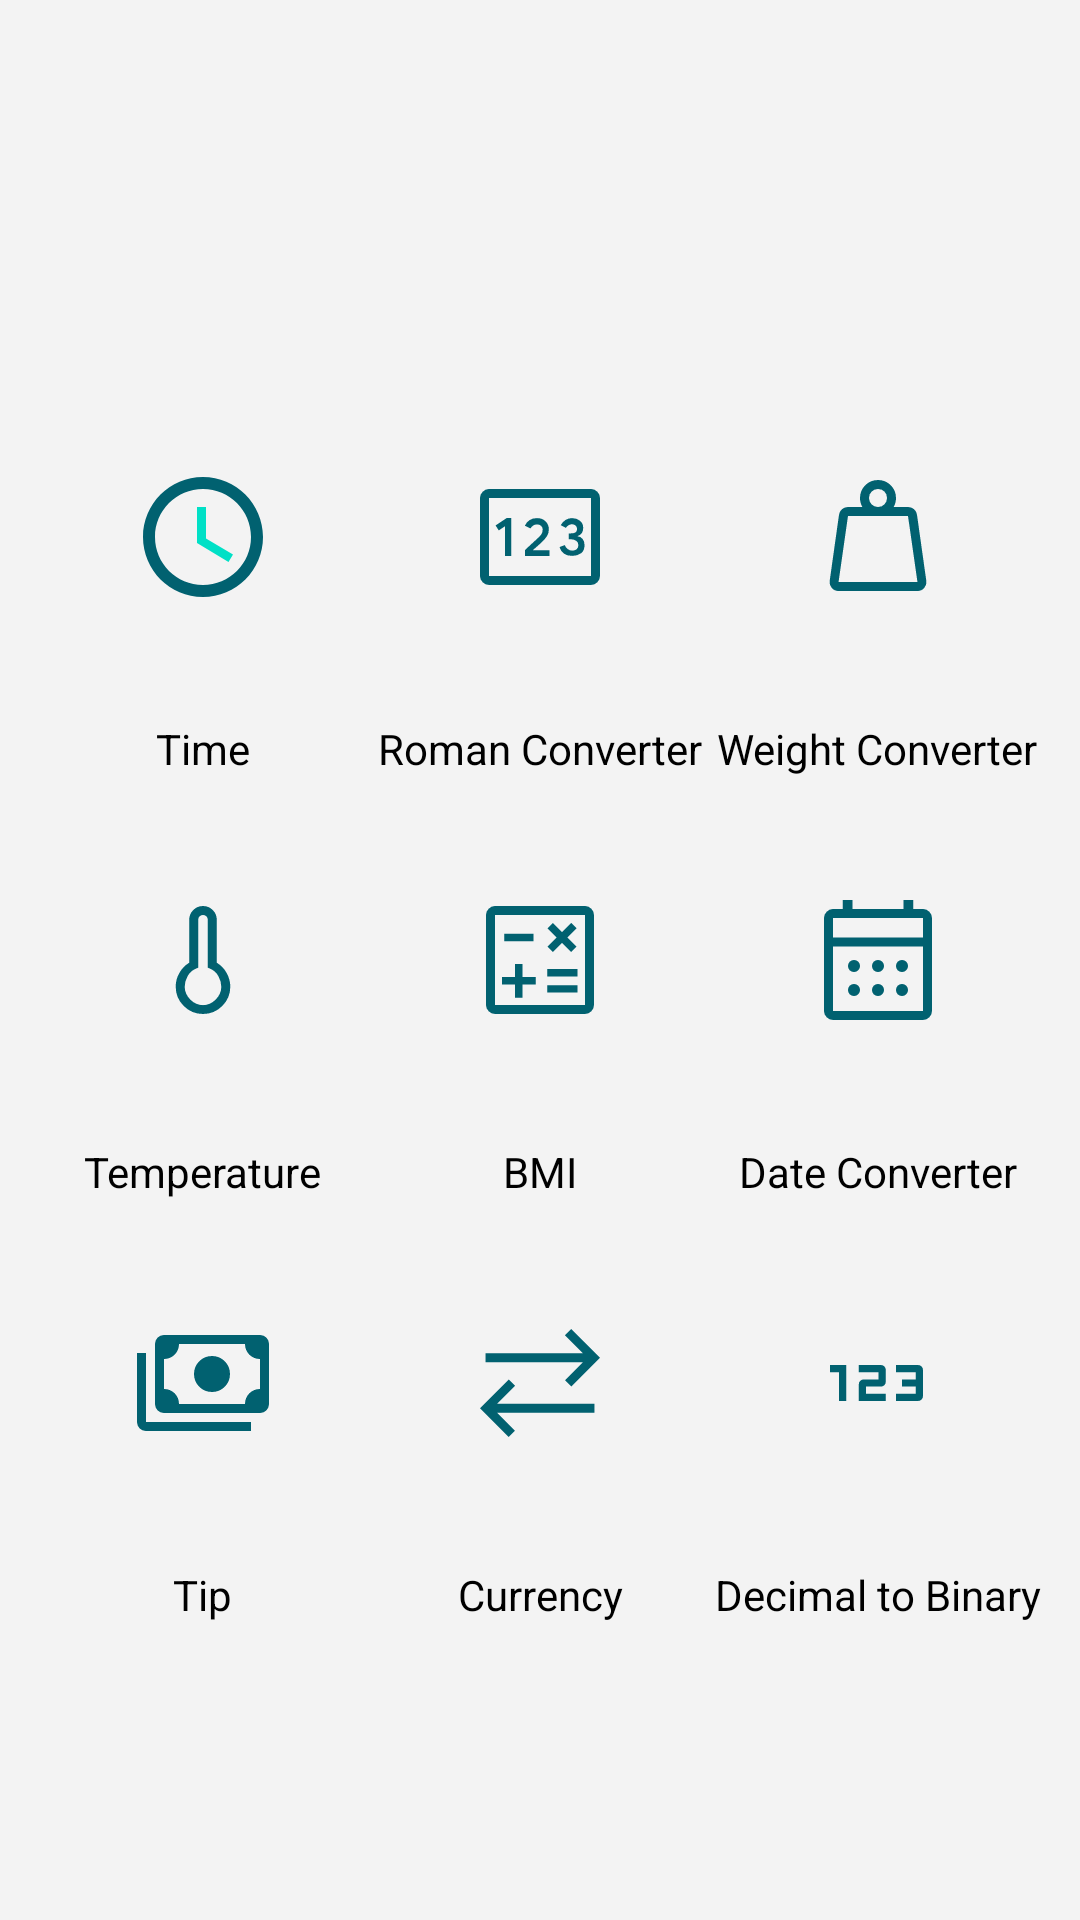

Here is an Android app screen rendered from its layout file. Give the layout XML and the strings, colors and styles it references.
<!-- AndroidManifest.xml: application theme Theme.TheThirdTask -->
<!-- res/layout/activity_main.xml -->
<?xml version="1.0" encoding="utf-8"?>
<androidx.constraintlayout.widget.ConstraintLayout xmlns:android="http://schemas.android.com/apk/res/android"
    xmlns:app="http://schemas.android.com/apk/res-auto"
    xmlns:tools="http://schemas.android.com/tools"
    android:layout_width="match_parent"
    android:layout_height="match_parent"
    android:background="#f3f3f3"
    tools:context=".MainActivity">


    <ImageButton
        android:id="@+id/btnWeight"
        android:layout_width="90dp"
        android:layout_height="90dp"
        android:background="@drawable/bg_img"
        android:src="@drawable/ic_weight_fill0_wght400_grad0"
        app:layout_constraintBottom_toBottomOf="@+id/romanBtnMain"
        app:layout_constraintEnd_toEndOf="@+id/age"
        app:layout_constraintStart_toStartOf="@+id/age" />


    <TextView
        android:id="@+id/weightTitle"
        android:layout_width="wrap_content"
        android:layout_height="wrap_content"
        android:text="Weight Converter"
        android:textColor="@color/blk"
        app:layout_constraintBottom_toTopOf="@+id/age"
        app:layout_constraintEnd_toEndOf="@+id/btnWeight"
        app:layout_constraintStart_toStartOf="@+id/btnWeight"
        android:layout_marginBottom="16dp"/>

    <ImageButton
        android:id="@+id/tip"
        android:layout_width="90dp"
        android:layout_height="90dp"
        android:layout_marginTop="16dp"
        android:background="@drawable/bg_img"
        android:src="@drawable/pay"
        app:layout_constraintEnd_toEndOf="@+id/temp"
        app:layout_constraintStart_toStartOf="@+id/temp"
        app:layout_constraintTop_toBottomOf="@+id/temp_str" />

    <ImageButton
        android:id="@+id/romanBtnMain"
        android:layout_width="90dp"
        android:layout_height="90dp"
        android:background="@drawable/bg_img"
        android:src="@drawable/ic_pin_fill0_wght400_grad0_opsz48"
        app:layout_constraintEnd_toEndOf="@+id/b_m_i"
        app:layout_constraintStart_toStartOf="@+id/b_m_i"
        app:layout_constraintTop_toTopOf="@+id/time" />

    <ImageButton
        android:id="@+id/b_m_i"
        android:layout_width="90dp"
        android:layout_height="90dp"
        android:background="@drawable/bg_img"
        android:src="@drawable/ic_calculate_fill0_wght400_grad0_opsz48"
        app:layout_constraintEnd_toStartOf="@+id/age"
        app:layout_constraintHorizontal_bias="0.5"
        app:layout_constraintStart_toEndOf="@+id/temp"
        app:layout_constraintTop_toTopOf="@+id/temp"/>

    <ImageButton
        android:id="@+id/time"
        android:layout_width="90dp"
        android:layout_height="90dp"
        android:layout_marginBottom="16dp"
        android:background="@drawable/bg_img"
        android:src="@drawable/ic_baseline_access_time_24"
        app:layout_constraintBottom_toTopOf="@+id/timeStr"
        app:layout_constraintEnd_toEndOf="@+id/temp"
        app:layout_constraintStart_toStartOf="@+id/temp" />

    <ImageButton
        android:id="@+id/deciamlBtn"
        android:layout_width="90dp"
        android:layout_height="90dp"
        android:background="@drawable/bg_img"
        android:src="@drawable/ic__23_fill0_wght400_grad0_opsz48"
        app:layout_constraintEnd_toEndOf="@+id/age"
        app:layout_constraintStart_toStartOf="@+id/age"
        app:layout_constraintTop_toTopOf="@+id/percentage" />

    <ImageButton
        android:id="@+id/percentage"
        android:layout_width="90dp"
        android:layout_height="90dp"
        android:background="@drawable/bg_img"
        android:src="@drawable/ic_sync_alt_fill0_wght400_grad0_opsz48"
        app:layout_constraintEnd_toEndOf="@+id/b_m_i"
        app:layout_constraintStart_toStartOf="@+id/b_m_i"
        app:layout_constraintTop_toBottomOf="@+id/bmi_str"
        android:layout_marginTop="16dp"/>

    <ImageButton
        android:id="@+id/age"
        android:layout_width="90dp"
        android:layout_height="90dp"
        android:background="@drawable/bg_img"
        android:src="@drawable/ic_calendar_month_fill0_wght400_grad0_opsz48"
        app:layout_constraintEnd_toEndOf="parent"
        app:layout_constraintHorizontal_bias="0.5"
        app:layout_constraintStart_toEndOf="@+id/b_m_i"
        app:layout_constraintTop_toTopOf="@+id/temp" />


    <ImageButton
        android:id="@+id/temp"
        android:layout_width="90dp"
        android:layout_height="90dp"
        android:background="@drawable/bg_img"
        android:src="@drawable/ic_thermometer_fill0_wght400_grad0"
        app:layout_constraintBottom_toBottomOf="parent"
        app:layout_constraintEnd_toStartOf="@+id/b_m_i"
        app:layout_constraintHorizontal_bias="0.5"
        app:layout_constraintStart_toStartOf="parent"
        app:layout_constraintTop_toTopOf="parent" />


    <TextView
        android:id="@+id/timeStr"
        android:layout_width="wrap_content"
        android:layout_height="wrap_content"
        android:text="Time"
        android:layout_marginBottom="16dp"
        android:textColor="@color/blk"
        app:layout_constraintBottom_toTopOf="@+id/temp"
        app:layout_constraintEnd_toEndOf="@+id/temp"
        app:layout_constraintStart_toStartOf="@+id/temp"/>

    <TextView
        android:id="@+id/romanStr"
        android:layout_width="wrap_content"
        android:layout_height="wrap_content"
        android:text="Roman Converter"
        android:layout_marginBottom="16dp"
        android:textColor="@color/blk"
        app:layout_constraintBottom_toTopOf="@+id/b_m_i"
        app:layout_constraintEnd_toEndOf="@+id/romanBtnMain"
        app:layout_constraintStart_toStartOf="@+id/romanBtnMain"/>
    <TextView
        android:id="@+id/temp_str"
        android:layout_width="wrap_content"
        android:layout_height="wrap_content"
        android:layout_marginTop="16dp"
        android:text="Temperature"
        android:textColor="@color/blk"
        app:layout_constraintEnd_toEndOf="@+id/temp"
        app:layout_constraintStart_toStartOf="@+id/temp"
        app:layout_constraintTop_toBottomOf="@id/temp" />

    <TextView
        android:id="@+id/bmi_str"
        android:layout_width="wrap_content"
        android:layout_height="wrap_content"
        android:layout_marginTop="16dp"
        android:text="@string/bmi"
        android:textColor="@color/blk"
        app:layout_constraintEnd_toEndOf="@+id/b_m_i"
        app:layout_constraintStart_toStartOf="@+id/b_m_i"
        app:layout_constraintTop_toBottomOf="@id/b_m_i" />

    <TextView
        android:id="@+id/date_converter"
        android:layout_width="wrap_content"
        android:layout_height="wrap_content"
        android:layout_marginTop="16dp"
        android:text="@string/date_converter"
        android:textColor="@color/blk"
        app:layout_constraintEnd_toEndOf="@+id/age"
        app:layout_constraintStart_toStartOf="@+id/age"
        app:layout_constraintTop_toBottomOf="@id/age" />

    <TextView
        android:id="@+id/tip_str"
        android:layout_width="wrap_content"
        android:layout_height="wrap_content"
        android:layout_marginTop="16dp"
        android:text="@string/tip"
        android:textColor="@color/blk"
        app:layout_constraintEnd_toEndOf="@+id/tip"
        app:layout_constraintStart_toStartOf="@+id/tip"
        app:layout_constraintTop_toBottomOf="@id/tip" />

    <TextView
        android:id="@+id/percentage_str"
        android:layout_width="wrap_content"
        android:layout_height="wrap_content"
        android:layout_marginTop="16dp"
        android:text="Currency"
        android:textColor="@color/blk"
        app:layout_constraintEnd_toEndOf="@+id/percentage"
        app:layout_constraintStart_toStartOf="@+id/percentage"
        app:layout_constraintTop_toBottomOf="@id/percentage" />

    <TextView
        android:id="@+id/deciamlTv"
        android:layout_width="wrap_content"
        android:layout_height="wrap_content"
        android:layout_marginTop="16dp"
        android:text="Decimal to Binary"
        android:textColor="@color/blk"
        app:layout_constraintEnd_toEndOf="@+id/deciamlBtn"
        app:layout_constraintStart_toStartOf="@+id/deciamlBtn"
        app:layout_constraintTop_toBottomOf="@+id/deciamlBtn" />

</androidx.constraintlayout.widget.ConstraintLayout>
<!-- resources referenced by this layout -->
<resources>
  <color name="blk">#000</color>
  <!-- drawable ic__23_fill0_wght400_grad0_opsz48 (drawable) -->
  <vector xmlns:android="http://schemas.android.com/apk/res/android"
      android:width="48dp"
      android:height="48dp"
      android:viewportWidth="48"
      android:viewportHeight="48">
    <path
        android:fillColor="@color/color_icon"
        android:pathData="M11,30v-9.6L8,20.4L8,18h5.4v12ZM17.6,30v-5.5q0,-0.75 0.475,-1.225 0.475,-0.475 1.225,-0.475h4.9v-2.4h-6.6L17.6,18h7.3q0.75,0 1.225,0.475 0.475,0.475 0.475,1.225v3.8q0,0.75 -0.475,1.225 -0.475,0.475 -1.225,0.475L20,25.2v2.4h6.6L26.6,30ZM30,30v-2.4h6.6v-2.4L32,25.2v-2.4h4.6v-2.4L30,20.4L30,18h7.3q0.75,0 1.225,0.475Q39,18.95 39,19.7v8.6q0,0.75 -0.475,1.225Q38.05,30 37.3,30Z"/>
  </vector>
  <!-- drawable ic_baseline_access_time_24 (drawable) -->
  <vector xmlns:android="http://schemas.android.com/apk/res/android"
      android:width="48dp"
      android:height="48dp"
      android:viewportWidth="24"
      android:viewportHeight="24">
    <path
        android:fillColor="@color/color_icon"
        android:pathData="M11.99,2C6.47,2 2,6.48 2,12s4.47,10 9.99,10C17.52,22 22,17.52 22,12S17.52,2 11.99,2zM12,20c-4.42,0 -8,-3.58 -8,-8s3.58,-8 8,-8 8,3.58 8,8 -3.58,8 -8,8z"/>
    <path
        android:fillColor="@color/color_btn"
        android:pathData="M12.5,7H11v6l5.25,3.15 0.75,-1.23 -4.5,-2.67z"/>
  </vector>
  <!-- drawable ic_sync_alt_fill0_wght400_grad0_opsz48 (drawable) -->
  <vector xmlns:android="http://schemas.android.com/apk/res/android"
      android:width="48dp"
      android:height="48dp"
      android:viewportWidth="48"
      android:viewportHeight="48">
    <path
        android:fillColor="@color/color_icon"
        android:pathData="M13.55,42 L4,32.45l9.6,-9.6 2.1,2.1 -6,6h32.45v3L9.7,33.95l5.95,5.95ZM34.45,25.15 L32.35,23.05 38.3,17.1L5.85,17.1v-3L38.3,14.1l-6,-6L34.4,6l9.6,9.6Z"/>
  
  </vector>
  <!-- drawable pay (drawable) -->
  <vector xmlns:android="http://schemas.android.com/apk/res/android"
      android:width="48dp"
      android:height="48dp"
      android:viewportWidth="48"
      android:viewportHeight="48">
    <path
        android:fillColor="@color/color_icon"
        android:pathData="M27,27q-2.5,0 -4.25,-1.75T21,21q0,-2.5 1.75,-4.25T27,15q2.5,0 4.25,1.75T33,21q0,2.5 -1.75,4.25T27,27ZM11,34q-1.25,0 -2.125,-0.875T8,31L8,11q0,-1.25 0.875,-2.125T11,8h32q1.25,0 2.125,0.875T46,11v20q0,1.25 -0.875,2.125T43,34ZM16,31h22q0,-2.1 1.45,-3.55Q40.9,26 43,26L43,16q-2.1,0 -3.55,-1.45Q38,13.1 38,11L16,11q0,2.1 -1.45,3.55Q13.1,16 11,16v10q2.1,0 3.55,1.45Q16,28.9 16,31ZM40,40L5,40q-1.25,0 -2.125,-0.875T2,37L2,14h3v23h35ZM11,31L11,11v20Z"/>
  </vector>
  <string name="bmi">BMI</string>
  <string name="date_converter">Date Converter</string>
  <string name="tip">Tip</string>
  <style name="Theme.TheThirdTask" parent="Theme.MaterialComponents.DayNight.DarkActionBar">
          
          <item name="colorPrimary">@color/color_icon</item>
          <item name="colorPrimaryVariant">@color/color_secod</item>
          <item name="colorOnPrimary">@color/white</item>
          
          <item name="colorSecondary">@color/color_btn</item>
          <item name="colorSecondaryVariant">@color/teal_700</item>
          <item name="colorOnSecondary">@color/black</item>
          
          <item name="android:statusBarColor" tools:targetApi="l">?attr/colorPrimaryVariant</item>
          
      </style>
  <color name="color_icon">#016170</color>
  <color name="color_btn">#00E0C6</color>
  <color name="color_secod">#009393</color>
  <color name="white">#FFFFFFFF</color>
  <color name="teal_700">#FF018786</color>
  <color name="black">#FF000000</color>
</resources>
